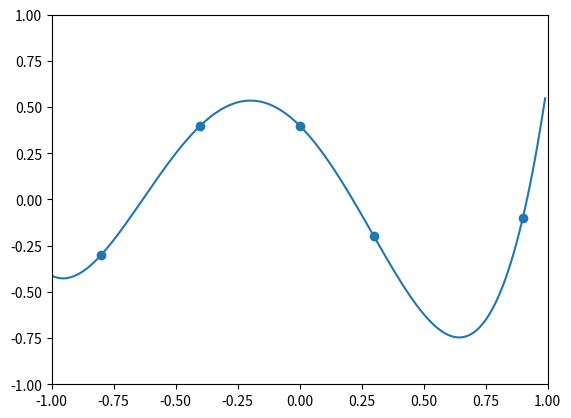

Recreate this plot in Python.
# lagrange.py (3.11.9)
import numpy as np
import matplotlib.pyplot as plt

# 課題１：ラグランジュの補間多項式に従い補間した(x,y)を返す
# 引数：points: 標本点のリスト [[x0, y0], [x1, y1], ...]
# 返値：x座標とy座標の np.array 配列
def lagrange_polynomial(points):
    # x を [-1..1] の 0.01 刻みの配列として初期化。これに対応する配列 y を求めていく
    x = np.arange(-1,1,0.01)
    # y を x と同じ大きさのゼロの配列として初期化しておく
    y = np.zeros(len(x))

    # 乗算用の関数
    def l(k, val):
        re = 1.0
        xj = points[k][0]
        for m in range(len(points)):
            if k != m:
                xm = points[m][0]
                re *= (val - xm) / (xj - xm)
        return re

    # ラグランジュ補間式に従って x から y を計算する
    # なお、標本点の x_n は points[n][0], y_n は points[n][1] としてとれる
    for k in range(len(points)):
        yk = points[k][1] # 標本点の y_k
        xk = points[k][0] # 標本点の x_k
        f = l(k, x)
        v = l(k, xk)
        y += f * yk / v

    return(x, y)

# メイン
# テスト用の標本点
test_samples = [
    [-0.6, -0.3],
    [-0.1, 0.5],
    [0.5, 0.1]]

# 課題用の標本点
# 課題ごとに x 座標あるいは y 座標を以下から適当にずらして使うこと
# 以下y座標をずらした
eval_samples = [
    [-0.8, -0.3],
    [-0.4, 0.4],
    [0.0, 0.4],
    [0.3, -0.2],
    [0.9, -0.1]]

# 描画用のキャンパスを用意
fig = plt.figure()
ax=fig.add_subplot(1,1,1)
# 軸が自動的に調整されるのを防ぐため、グラフのX軸とY軸の値域をそれぞれ [-1, 1] に固定
plt.xlim([-1,1])
plt.ylim([-1,1])

### データを生成
# ラグランジュ補間多項式
#x, y = lagrange_polynomial(test_samples)
x, y = lagrange_polynomial(eval_samples)

# グラフを表示
plt.plot(x,y)
#plt.scatter([p[0] for p in test_samples], [p[1] for p in test_samples]) # サンプル
plt.scatter([p[0] for p in eval_samples], [p[1] for p in eval_samples])
plt.show()
